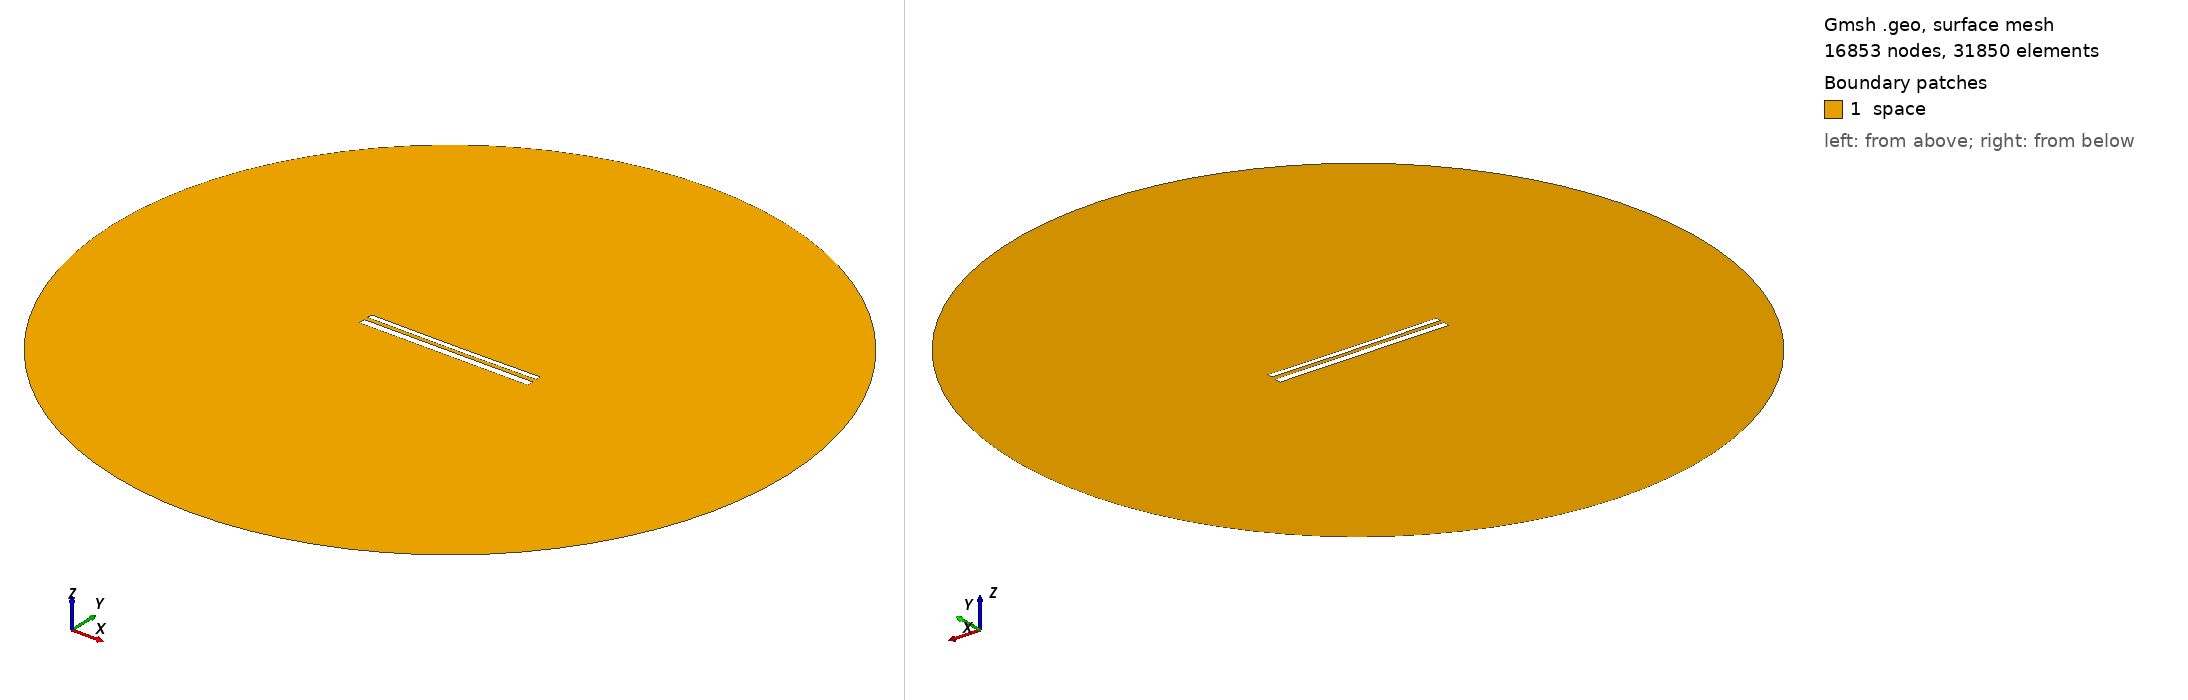

Gmsh geometry script, surface-meshed: 16853 nodes, 31850 surface elements. Boundary patches (legend numbers): 1 space. Left view from above one corner, right view from below the opposite corner. Legend entries are the model's physical surfaces. The drawing asked Gmsh for element sizes between 1% and 20% of the model's largest extent; the script's own settings can give other sizes.

=== 1490.geo (drawn) ===
//---------------------------------------
// Geometry kernel
//---------------------------------------

SetFactory("OpenCASCADE");



//---------------------------------------
// Parameters of the geometry
//---------------------------------------

// Overetch of the upper plate
overetch = 0.375;

// Distance between the plates
distance = 2.25;

// Discretization over the x axis (for the deformation)
nx = 50; 

// Length of the plate
L = 100 - overetch; 

// Number of modes
n = 4; 

// 1st mode coefficient
coeff(1) = 0.0;
beta(1) = 0.596864 * 3.1415926535 / L;

// 2nd mode coefficient
coeff(2) = -0.15;
beta(2) = 1.49418 * 3.1415926535 / L;

// 3rd mode coefficient
coeff(3) = 0.0;
beta(3) = 2.50025 * 3.1415926535 / L;

// 4th mode coefficient
coeff(4) = 0.0;
beta(4) = 3.49999 * 3.1415926535 / L;



//---------------------------------------
// Upper plate (deformed rectangle)
//---------------------------------------

// Coordiantes of the upper plate
xmin = -50;
xmax = 50 - overetch;

// Height of the upper plate
yheight = 4 - 2 * overetch;

// Indexes of the points
UpperID[] = {};
LowerID[] = {};
LeftID[] = {};
RightID[] = {};

// Point index
p = 1;

// Horizontal edges
For i In {1:nx}
    x = xmin + (i-1)*(xmax - xmin)/(nx-1);

    y_bottom = distance / 2 + overetch;
    For j In {1:n}
        C = (Cosh(beta(j)*L) + Cos(beta(j)*L)) / (Sinh(beta(j)*L) + Sin(beta(j)*L));
        y_bottom  = y_bottom + coeff(j) * (Cosh(beta(j)*(x+50)) - Cos(beta(j)*(x+50)) - C * (Sinh(beta(j)*(x+50)) - Sin(beta(j)*(x+50))));
    EndFor

    y_top = y_bottom + yheight;

    Point(p) = {x, y_top, 0, 1.0};
    UpperID[i] = p;
    p = p + 1;

    Point(p) = {x, y_bottom, 0, 1.0};
    LowerID[i] = p;
    p = p + 1;
EndFor

// Create point lists
UpperPts[] = {}; LowerPts[] = {};
For i In {1:nx}
  UpperPts[] += {UpperID[i]};
  LowerPts[] += {LowerID[i]};
EndFor

// Build splines
Spline(1) = {UpperPts[]};
Spline(2) = {LowerPts[]};
Line(3) = {LowerPts[nx-1], UpperPts[nx-1]};
Line(4) = {LowerPts[0], UpperPts[0]};

// Build the plane surface
Curve Loop(1) = {2, 3, -1, -4};
Plane Surface(1) = {1};



//---------------------------------------
// Lower plate (rectangle)
//---------------------------------------

// Vertices
Point(1001) = {-50, -1, 0, 1.0};
Point(1002) = { 50, -1, 0, 1.0};
Point(1003) = { 50,  -5, 0, 1.0};
Point(1004) = {-50,  -5, 0, 1.0};

// Edges
Line(5) = {1001, 1002};
Line(6) = {1002, 1003};
Line(7) = {1003, 1004};
Line(8) = {1004, 1001};

// Plane surface
Line Loop(2) = {5, 6, 7, 8};
Plane Surface(2) = {2}; 



//---------------------------------------
// Outer (fictious) boundary
//---------------------------------------

// Points
Point(1005) = {0, 0, 0};       // Center
Point(1006) = {200, 0, 0};     // Start point
Point(1007) = {0, 200, 0};     // 90 degrees
Point(1008) = {-200, 0, 0};    // 180 degrees
Point(1009) = {0, -200, 0};    // 270 degrees

// Circle arcs (each needs start, center, end)
Circle(9) = {1006, 1005, 1007};
Circle(10) = {1007, 1005, 1008};
Circle(11) = {1008, 1005, 1009};
Circle(12) = {1009, 1005, 1006};

// Plane surface for the entire domain
Curve Loop(3) = {9, 10, 11, 12};
Surface(3) = {3};

// Subtract the plates from the whole domain to obtain the actual domain where we want to solve the equations
BooleanDifference{ Surface{3}; Delete; }{ Surface{1}; Surface{2}; Delete; }




//---------------------------------------
// Transfinite Lines/Curves
//---------------------------------------

// Set the number of points on the boundaries
r = 12;
d = 0.15;

// Plates
Transfinite Curve {1} = 50*r/4 Using Progression 1;
Transfinite Line {2} = 50*r Using Progression 1;
Transfinite Curve {3, 4} = 2*r Using Progression 1+d;
Transfinite Line {5} = 50*r Using Progression 1;
Transfinite Line {7} = 50*r/4 Using Progression 1;
Transfinite Line {6} = 2*r Using Progression 1+d;
Transfinite Line {8} = 2*r Using Progression 1-d;

// Outer boundary
Transfinite Line {9, 10, 11, 12} = 20 Using Progression 1;



//---------------------------------------
// Physical groups
//---------------------------------------                

// Physical curves (boundaries)
Physical Line("force_segment", 10) = {2};
Physical Line("upper_plate", 11) = {1, 3, 4};
Physical Line("lower_plate", 12) = {5, 6, 7, 8};
Physical Line("boundary", 20) = {9, 10, 11, 12};

// Physical Surfaces
Physical Surface("space", 30) = {3};



//---------------------------------------
// 6. Generate the Mesh
//---------------------------------------

// 2D mesh generation
Mesh 2;
